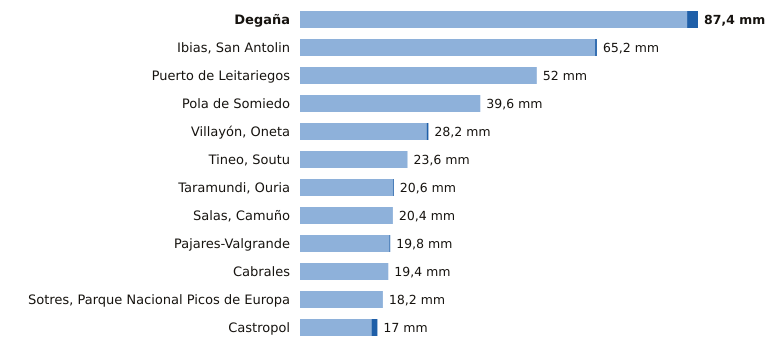

The data file committed next to this chart (first rows):
estacion, provincia, indicativo, mm_6_dias_anteriores, mm_hoy, mm_7_dias, horas_de_hoy
Degaña, Asturias, 1302F, 85.0, 2.4, 87.4, 20
Ibias, San Antolin, Asturias, 1309C, 64.8, 0.4, 65.2, 20
Puerto de Leitariegos, Asturias, 1542, 52.0, 0.0, 52.0, 21
Pola de Somiedo, Asturias, 1276F, 39.6, 0.0, 39.6, 21
Villayón, Oneta, Asturias, 1327A, 27.8, 0.4, 28.2, 21
Tineo, Soutu, Asturias, 1272B, 23.6, 0.0, 23.6, 21
Taramundi, Ouria, Asturias, 1341B, 20.4, 0.2, 20.6, 20
Salas, Camuño, Asturias, 1279X, 20.4, 0.0, 20.4, 20
Pajares-Valgrande, Asturias, 1221D, 19.6, 0.2, 19.8, 21
Cabrales, Asturias, 1179B, 19.4, 0.0, 19.4, 21
Sotres, Parque Nacional Picos de Europa, Asturias, 1178R, 18.2, 0.0, 18.2, 21
Castropol, Asturias, 1331A, 15.7, 1.3, 17.0, 21
